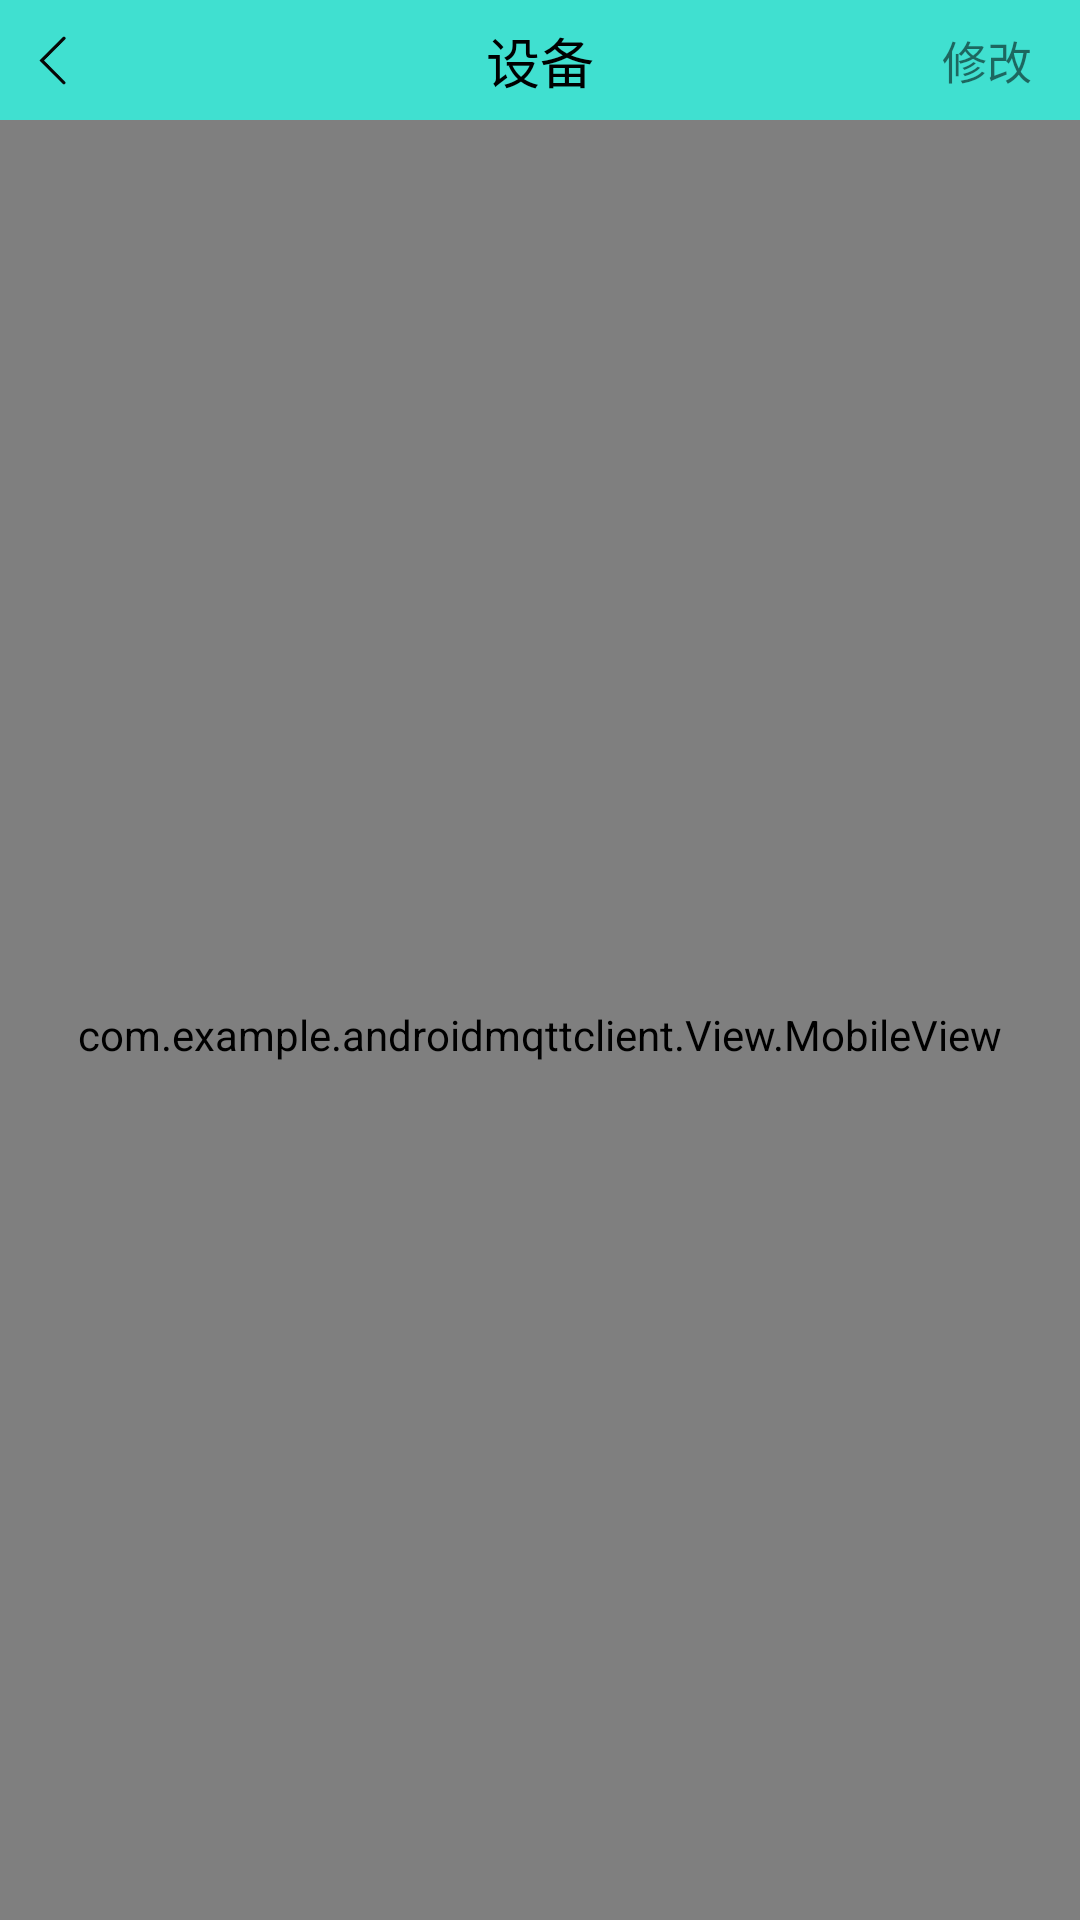

This screen was rendered from an Android layout file. Write that file and the resources it references.
<!-- AndroidManifest.xml: application theme AppTheme -->
<!-- res/layout/activity_control_system.xml -->
<?xml version="1.0" encoding="utf-8"?>
<LinearLayout xmlns:android="http://schemas.android.com/apk/res/android"
        xmlns:app="http://schemas.android.com/apk/res-auto"
        xmlns:tools="http://schemas.android.com/tools"
        android:layout_width="match_parent"
        android:layout_height="match_parent"
        android:orientation="vertical">

    <androidx.constraintlayout.widget.ConstraintLayout
            android:id="@+id/linearLayout7"
            android:layout_width="match_parent"
            android:layout_height="40dp"
            android:background="@color/colorAccent"
            android:gravity="center">

        <TextView
                android:id="@+id/text_return"
                android:layout_width="35dp"
                android:layout_height="35dp"
                android:background="@mipmap/return_ico"
                app:layout_constraintBottom_toBottomOf="parent"
                app:layout_constraintStart_toStartOf="parent"
                app:layout_constraintTop_toTopOf="parent" />

        <TextView
                android:id="@+id/textView_device_name"
                android:layout_width="wrap_content"
                android:layout_height="wrap_content"
                android:layout_weight="1"
                android:gravity="center"
                android:text="设备"
                android:textColor="@color/design_default_color_on_secondary"
                android:textSize="18sp"
                app:layout_constraintBottom_toBottomOf="parent"
                app:layout_constraintEnd_toEndOf="parent"
                app:layout_constraintStart_toStartOf="parent"
                app:layout_constraintTop_toTopOf="parent" />

        <TextView
                android:id="@+id/textView_make_an_appointment"
                android:layout_width="wrap_content"
                android:layout_height="wrap_content"
                android:layout_marginEnd="16dp"
                android:layout_marginRight="16dp"
                android:text="修改"
                android:textSize="15sp"
                app:layout_constraintBottom_toBottomOf="parent"
                app:layout_constraintEnd_toEndOf="parent"
                app:layout_constraintTop_toTopOf="parent" />


    </androidx.constraintlayout.widget.ConstraintLayout>


    <com.example.androidmqttclient.View.MobileView
            android:id="@+id/container"
            android:layout_width="match_parent"
            android:layout_height="0dp"
            android:layout_weight="1"
            android:paddingStart="20dp"
            android:paddingLeft="20dp"
            android:paddingTop="10dp"
            android:paddingRight="20dp">

        <androidx.constraintlayout.widget.ConstraintLayout
                android:layout_width="match_parent"
                android:layout_height="match_parent">


            <Button
                    android:id="@+id/button_access_control"
                    android:layout_width="match_parent"
                    android:layout_height="45dp"
                    android:layout_marginTop="40dp"
                    android:layout_weight="1"
                    android:background="@drawable/control_button_off_style"
                    android:text="门禁"
                    app:layout_constraintEnd_toEndOf="parent"
                    app:layout_constraintHorizontal_bias="0.0"
                    app:layout_constraintStart_toStartOf="parent"
                    app:layout_constraintTop_toBottomOf="@+id/linearLayout9"
                    tools:ignore="MissingConstraints,RtlSymmetry,UseSwitchCompatOrMaterialXml" />

            <Button
                    android:id="@+id/button_window"
                    android:layout_width="match_parent"
                    android:layout_height="45dp"
                    android:layout_weight="1"
                    android:text="窗户"
                    android:background="@drawable/control_button_off_style"
                    app:layout_constraintBottom_toBottomOf="parent"
                    app:layout_constraintEnd_toEndOf="parent"
                    app:layout_constraintHorizontal_bias="0.0"
                    app:layout_constraintStart_toStartOf="parent"
                    app:layout_constraintTop_toBottomOf="@+id/button_access_control"
                    app:layout_constraintVertical_bias="0.026"
                    tools:ignore="MissingConstraints,RtlSymmetry,UseSwitchCompatOrMaterialXml" />

            <Button
                    android:id="@+id/button_lighting"
                    android:layout_width="match_parent"
                    android:layout_height="45dp"
                    android:layout_weight="1"
                    android:text="灯光"
                    android:background="@drawable/control_button_off_style"
                    app:layout_constraintBottom_toBottomOf="parent"
                    app:layout_constraintEnd_toEndOf="parent"
                    app:layout_constraintHorizontal_bias="0.0"
                    app:layout_constraintStart_toStartOf="parent"
                    app:layout_constraintTop_toBottomOf="@+id/button_window"
                    app:layout_constraintVertical_bias="0.028"
                    tools:ignore="MissingConstraints,RtlSymmetry,UseSwitchCompatOrMaterialXml" />

            <LinearLayout
                    android:id="@+id/linearLayout8"
                    android:layout_width="match_parent"
                    android:layout_height="45dp"
                    android:background="@drawable/edit_text_style"
                    android:gravity="center"
                    android:orientation="horizontal"
                    android:paddingStart="10dp"
                    android:paddingLeft="10dp"
                    android:paddingRight="10dp"
                    app:layout_constraintBottom_toBottomOf="parent"
                    app:layout_constraintEnd_toEndOf="parent"
                    app:layout_constraintStart_toStartOf="parent"
                    app:layout_constraintTop_toTopOf="parent"
                    app:layout_constraintVertical_bias="0.0"
                    tools:ignore="MissingConstraints">

                <TextView
                        android:layout_width="wrap_content"
                        android:layout_height="wrap_content"
                        android:gravity="center"
                        android:text="温度值" />

                <TextView
                        android:id="@+id/textView_temperature"
                        android:layout_width="0dp"
                        android:layout_height="wrap_content"
                        android:layout_weight="1"
                        android:gravity="right"
                        android:text="0"
                        tools:ignore="RtlHardcoded" />
            </LinearLayout>

            <LinearLayout
                    android:id="@+id/linearLayout9"
                    android:layout_width="match_parent"
                    android:layout_height="45dp"
                    android:layout_marginTop="20dp"
                    android:background="@drawable/edit_text_style"
                    android:gravity="center"
                    android:orientation="horizontal"
                    android:paddingStart="10dp"
                    android:paddingLeft="10dp"
                    android:paddingRight="10dp"
                    app:layout_constraintEnd_toEndOf="parent"
                    app:layout_constraintStart_toStartOf="parent"
                    app:layout_constraintTop_toBottomOf="@+id/linearLayout8"
                    tools:ignore="MissingConstraints,RtlSymmetry">

                <TextView
                        android:layout_width="wrap_content"
                        android:layout_height="wrap_content"
                        android:text="光敏值" />

                <TextView
                        android:id="@+id/textView_photosensitive"
                        android:layout_width="0dp"
                        android:layout_height="wrap_content"
                        android:layout_weight="1"
                        android:gravity="right"
                        android:text="0"
                        tools:ignore="RtlHardcoded" />
            </LinearLayout>

            <TextView
                    android:id="@+id/textView_device_state"
                    android:layout_width="wrap_content"
                    android:layout_height="wrap_content"
                    android:layout_marginBottom="32dp"
                    app:layout_constraintBottom_toBottomOf="parent"
                    app:layout_constraintEnd_toEndOf="parent"
                    app:layout_constraintHorizontal_bias="0.498"
                    app:layout_constraintStart_toStartOf="parent" />

        </androidx.constraintlayout.widget.ConstraintLayout>
    </com.example.androidmqttclient.View.MobileView>

</LinearLayout>
<!-- resources referenced by this layout -->
<resources>
  <color name="colorAccent">#40e0d0</color>
  <!-- drawable control_button_off_style (drawable) -->
  <shape xmlns:android="http://schemas.android.com/apk/res/android"
      android:shape="rectangle">
      <gradient
          android:angle="180"
          android:centerColor="#efecec"
          android:endColor="#efecec"
          android:startColor="#efecec"
          android:centerX="0"
          android:type="linear" />
       <corners android:radius="10dp" />
  </shape>
  <!-- drawable edit_text_style (drawable) -->
  <?xml version="1.0" encoding="utf-8"?>
  <layer-list xmlns:android="http://schemas.android.com/apk/res/android">
      
      <item >
          <shape android:shape="rectangle">
              <solid android:color="#0F000000" />
              <corners android:radius="10dp" />
          </shape>
      </item>
  
      
      <item android:bottom="0.5dp" android:right="0.5dp"  android:left="0.5dp" android:top="0.5dp">
          <shape android:shape="rectangle">
              <solid android:color="#efecec" />
              <corners android:radius="10dp" />
          </shape>
      </item>
  </layer-list>
  <!-- mipmap return_ico: png bitmap (mipmap-xxhdpi, 2335 bytes) -->
  <style name="AppTheme" parent="Theme.AppCompat.Light.DarkActionBar">
          
          <item name="colorPrimary">@color/colorPrimary</item>
          <item name="colorPrimaryDark">@color/transparent</item>
          <item name="colorAccent">@color/colorAccent</item>
      </style>
  <color name="colorPrimary">#6200EE</color>
  <color name="transparent">#00000000</color>
</resources>
